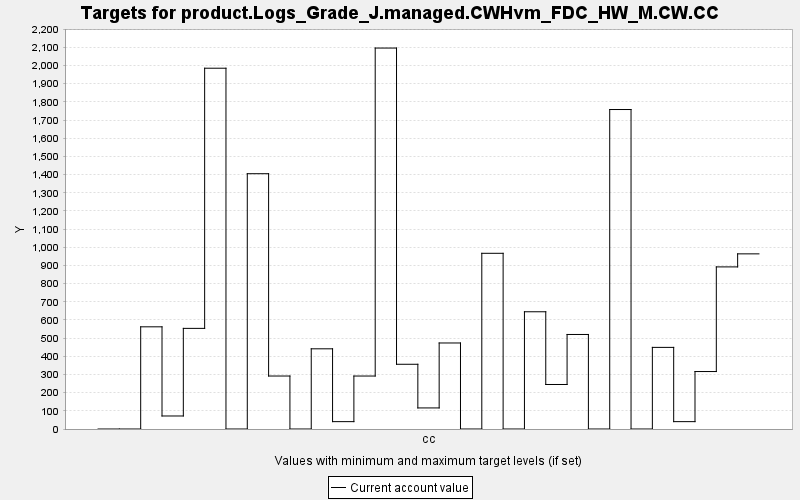

Values plotted in this chart, from the file beside it:
TARGET, PERIOD, YEAR, PERIODWIDTH, MINIMUM, MAXIMUM, MINWEIGHT, MAXWEIGHT, CURRENT, SUMMARY
product.Logs_Grade_J.managed.CWHvm_FDC_H…, 0, 0, 10.0, 0.0, 10000, 1.0, 1.0, 0.0, 0.0
product.Logs_Grade_J.managed.CWHvm_FDC_H…, 1, 10, 10.0, 0.0, 10000, 1.0, 1.0, 0.0, 0.0
product.Logs_Grade_J.managed.CWHvm_FDC_H…, 2, 20, 10.0, 0.0, 10000, 1.0, 1.0, 562.3, 0.0
product.Logs_Grade_J.managed.CWHvm_FDC_H…, 3, 30, 10.0, 0.0, 10000, 1.0, 1.0, 71.63, 0.0
product.Logs_Grade_J.managed.CWHvm_FDC_H…, 4, 40, 10.0, 0.0, 10000, 1.0, 1.0, 553.7, 0.0
product.Logs_Grade_J.managed.CWHvm_FDC_H…, 5, 50, 10.0, 0.0, 10000, 1.0, 1.0, 1985, 0.0
product.Logs_Grade_J.managed.CWHvm_FDC_H…, 6, 60, 10.0, 0.0, 10000, 1.0, 1.0, 0.0, 0.0
product.Logs_Grade_J.managed.CWHvm_FDC_H…, 7, 70, 10.0, 0.0, 10000, 1.0, 1.0, 1405, 0.0
product.Logs_Grade_J.managed.CWHvm_FDC_H…, 8, 80, 10.0, 0.0, 10000, 1.0, 1.0, 291.6, 0.0
product.Logs_Grade_J.managed.CWHvm_FDC_H…, 9, 90, 10.0, 0.0, 10000, 1.0, 1.0, 0.0, 0.0
product.Logs_Grade_J.managed.CWHvm_FDC_H…, 10, 100, 10.0, 0.0, 10000, 1.0, 1.0, 441.3, 0.0
product.Logs_Grade_J.managed.CWHvm_FDC_H…, 11, 110, 10.0, 0.0, 10000, 1.0, 1.0, 40.5, 0.0
product.Logs_Grade_J.managed.CWHvm_FDC_H…, 12, 120, 10.0, 0.0, 10000, 1.0, 1.0, 291.5, 0.0
product.Logs_Grade_J.managed.CWHvm_FDC_H…, 13, 130, 10.0, 0.0, 10000, 1.0, 1.0, 2096, 0.0
product.Logs_Grade_J.managed.CWHvm_FDC_H…, 14, 140, 10.0, 0.0, 10000, 1.0, 1.0, 356.2, 0.0
product.Logs_Grade_J.managed.CWHvm_FDC_H…, 15, 150, 10.0, 0.0, 10000, 1.0, 1.0, 116, 0.0
product.Logs_Grade_J.managed.CWHvm_FDC_H…, 16, 160, 10.0, 0.0, 10000, 1.0, 1.0, 473.4, 0.0
product.Logs_Grade_J.managed.CWHvm_FDC_H…, 17, 170, 10.0, 0.0, 10000, 1.0, 1.0, 0.0, 0.0
product.Logs_Grade_J.managed.CWHvm_FDC_H…, 18, 180, 10.0, 0.0, 10000, 1.0, 1.0, 966.9, 0.0
product.Logs_Grade_J.managed.CWHvm_FDC_H…, 19, 190, 10.0, 0.0, 10000, 1.0, 1.0, 0.0, 0.0
product.Logs_Grade_J.managed.CWHvm_FDC_H…, 20, 200, 10.0, 0.0, 10000, 1.0, 1.0, 645.1, 0.0
product.Logs_Grade_J.managed.CWHvm_FDC_H…, 21, 210, 10.0, 0.0, 10000, 1.0, 1.0, 245, 0.0
product.Logs_Grade_J.managed.CWHvm_FDC_H…, 22, 220, 10.0, 0.0, 10000, 1.0, 1.0, 520.2, 0.0
product.Logs_Grade_J.managed.CWHvm_FDC_H…, 23, 230, 10.0, 0.0, 10000, 1.0, 1.0, 0.0, 0.0
product.Logs_Grade_J.managed.CWHvm_FDC_H…, 24, 240, 10.0, 0.0, 10000, 1.0, 1.0, 1758, 0.0
product.Logs_Grade_J.managed.CWHvm_FDC_H…, 25, 250, 10.0, 0.0, 10000, 1.0, 1.0, 0.0, 0.0
product.Logs_Grade_J.managed.CWHvm_FDC_H…, 26, 260, 10.0, 0.0, 10000, 1.0, 1.0, 449.1, 0.0
product.Logs_Grade_J.managed.CWHvm_FDC_H…, 27, 270, 10.0, 0.0, 10000, 1.0, 1.0, 40.5, 0.0
product.Logs_Grade_J.managed.CWHvm_FDC_H…, 28, 280, 10.0, 0.0, 10000, 1.0, 1.0, 316.2, 0.0
product.Logs_Grade_J.managed.CWHvm_FDC_H…, 29, 290, 10.0, 0.0, 10000, 1.0, 1.0, 892, 0.0
product.Logs_Grade_J.managed.CWHvm_FDC_H…, 30, 300, 10.0, 0.0, 10000, 1.0, 1.0, 963.8, 0.0
